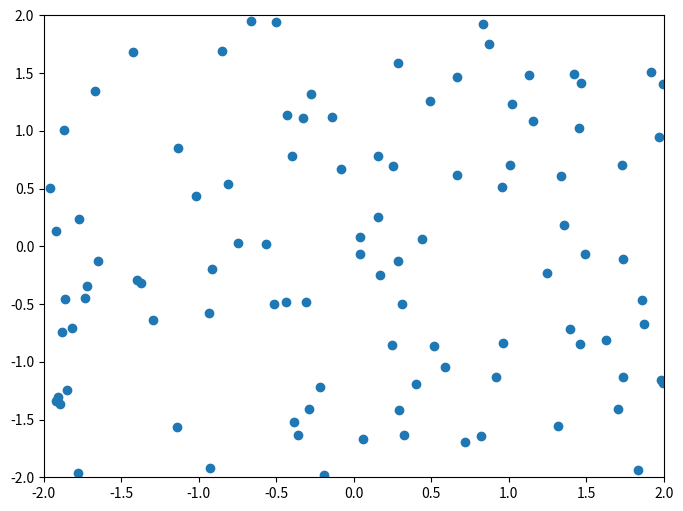

Write the Python code that produced this figure.
# import matplotlib.pyplot as plt
#
# def cross_hair(x, y, ax=None, **kwargs):
#     if ax is None:
#         ax = plt.gca()
#     horiz = ax.axhline(y, **kwargs)
#     vert = ax.axvline(x, **kwargs)
#     return horiz, vert
#
# cross_hair(0.2, 0.3, color='red')
# plt.show()


from matplotlib.widgets import Cursor
import numpy as np
import matplotlib.pyplot as plt


fig = plt.figure(figsize=(8, 6))
ax = fig.add_subplot(111)

x, y = 4*(np.random.rand(2, 100)-.5)
ax.plot(x, y, 'o')
ax.set_xlim(-2, 2)
ax.set_ylim(-2, 2)

# set useblit = True on gtkagg for enhanced performance
cursor = Cursor(ax, useblit=True, color='red', linewidth=2 )
plt.show()

